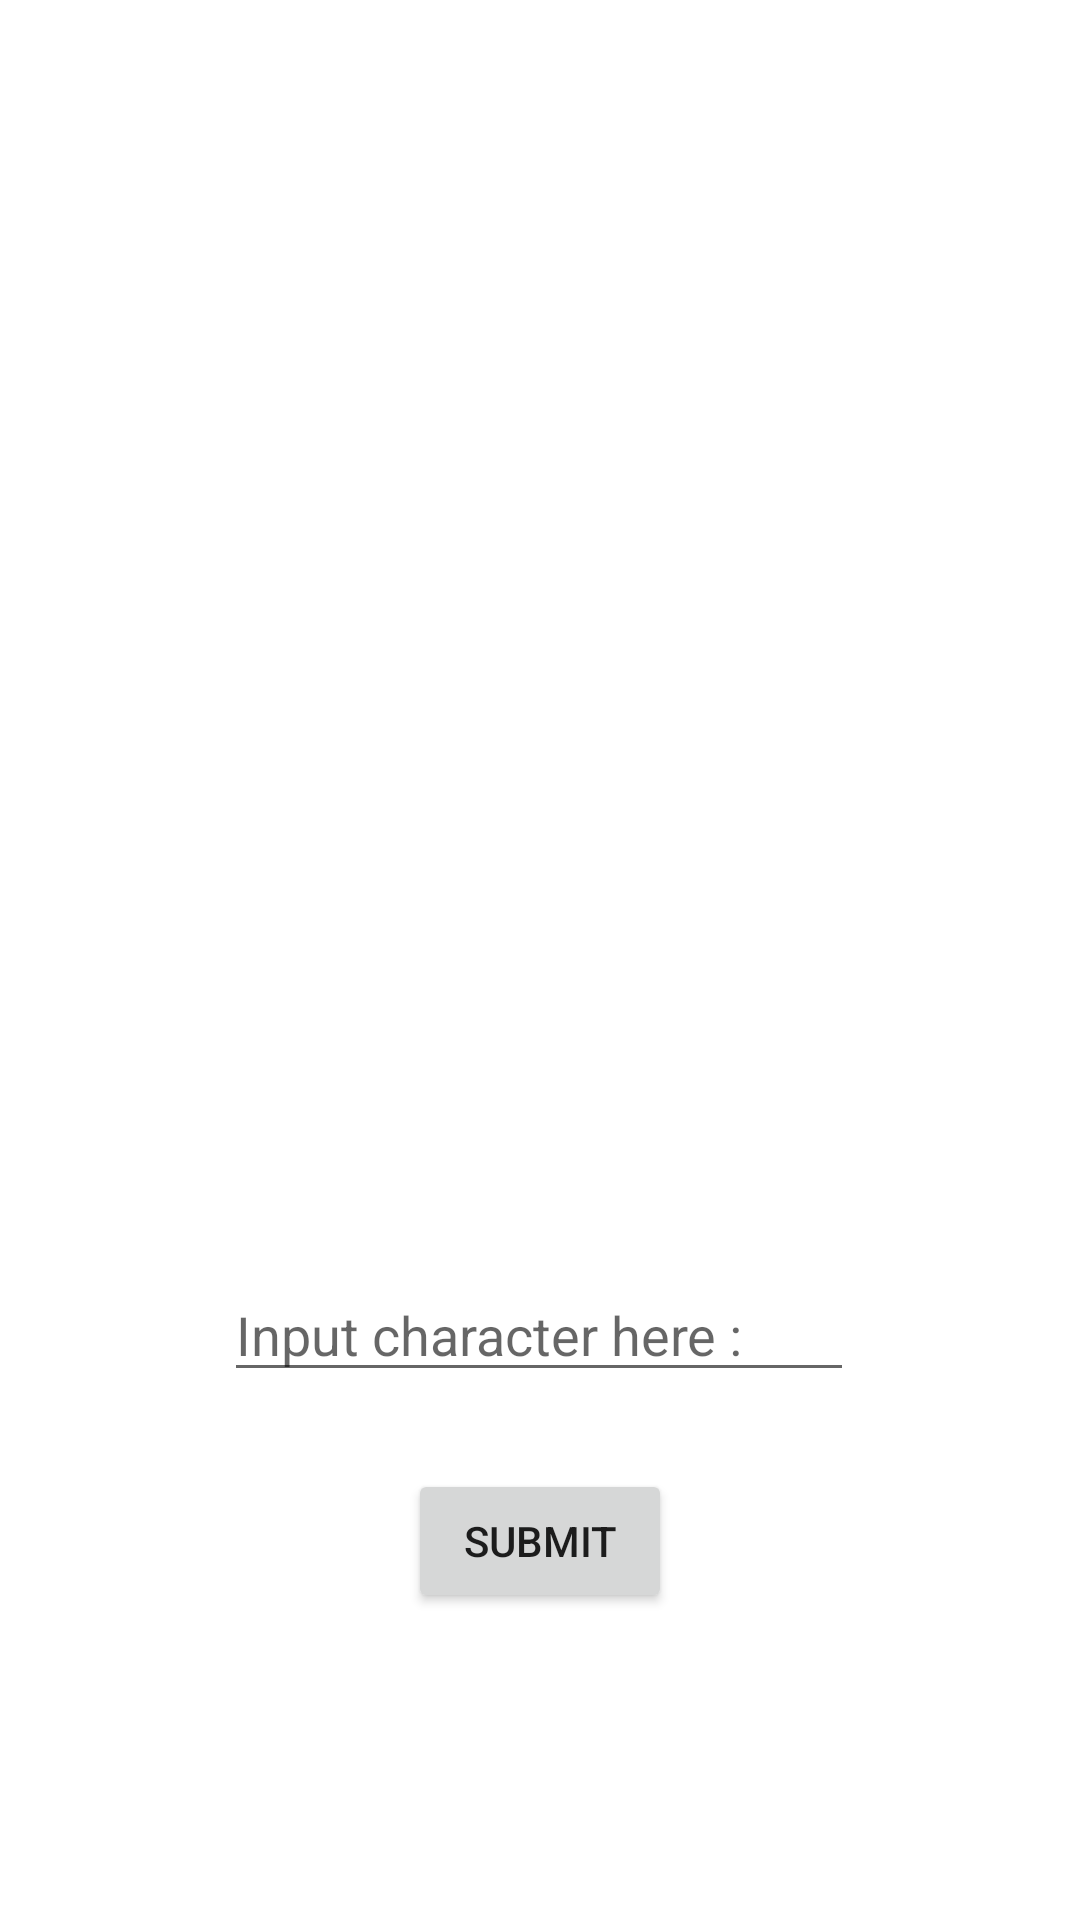

Layout XML and referenced resources for this Android screen:
<!-- AndroidManifest.xml: application theme Theme.Mobile_CourseWork_01 -->
<!-- res/layout/activity_hints_guessing.xml -->
<?xml version="1.0" encoding="utf-8"?>
<androidx.constraintlayout.widget.ConstraintLayout xmlns:android="http://schemas.android.com/apk/res/android"
    xmlns:app="http://schemas.android.com/apk/res-auto"
    xmlns:tools="http://schemas.android.com/tools"
    android:layout_width="match_parent"
    android:layout_height="match_parent"
    tools:context=".HintsGuessing">

    <ImageView
        android:id="@+id/random_imageView2"
        android:layout_width="250dp"
        android:layout_height="250dp"
        android:contentDescription="@string/todo"
        app:layout_constraintBottom_toBottomOf="parent"
        app:layout_constraintEnd_toEndOf="parent"
        app:layout_constraintStart_toStartOf="parent"
        app:layout_constraintTop_toTopOf="parent"
        app:layout_constraintVertical_bias="0.105"
        tools:srcCompat="@tools:sample/backgrounds/scenic" />

    <TextView
        android:id="@+id/txt_hint"
        android:layout_width="wrap_content"
        android:layout_height="wrap_content"
        android:text="@string/txt_hint"
        android:textSize="18sp"
        android:textStyle="normal|bold"
        app:layout_constraintBottom_toBottomOf="parent"
        app:layout_constraintEnd_toEndOf="parent"
        app:layout_constraintHorizontal_bias="0.498"
        app:layout_constraintStart_toStartOf="parent"
        app:layout_constraintTop_toTopOf="parent"
        app:layout_constraintVertical_bias="0.473" />

    <Button
        android:id="@+id/btn_submit"
        android:layout_width="wrap_content"
        android:layout_height="wrap_content"
        android:onClick="submit"
        android:text="@string/btn_submit"
        app:layout_constraintBottom_toBottomOf="parent"
        app:layout_constraintEnd_toEndOf="parent"
        app:layout_constraintStart_toStartOf="parent"
        app:layout_constraintTop_toTopOf="parent"
        app:layout_constraintVertical_bias="0.827" />

    <EditText
        android:id="@+id/input_char"
        android:layout_width="wrap_content"
        android:layout_height="wrap_content"
        android:autofillHints=""
        android:ems="10"
        android:hint="@string/input_char"
        android:inputType="textPersonName"
        app:layout_constraintBottom_toBottomOf="parent"
        app:layout_constraintEnd_toEndOf="parent"
        app:layout_constraintHorizontal_bias="0.497"
        app:layout_constraintStart_toStartOf="parent"
        app:layout_constraintTop_toTopOf="parent"
        app:layout_constraintVertical_bias="0.706" />

    <TextView
        android:id="@+id/answer"
        android:layout_width="wrap_content"
        android:layout_height="wrap_content"
        android:text="@string/answer"
        android:textStyle="normal|bold"
        app:layout_constraintBottom_toBottomOf="parent"
        app:layout_constraintEnd_toEndOf="parent"
        app:layout_constraintHorizontal_bias="0.498"
        app:layout_constraintStart_toStartOf="parent"
        app:layout_constraintTop_toTopOf="parent"
        app:layout_constraintVertical_bias="0.599" />

    <TextView
        android:id="@+id/exceed"
        android:layout_width="wrap_content"
        android:layout_height="wrap_content"
        android:text="@string/exceed"
        android:textSize="16sp"
        android:textStyle="bold|italic"
        app:layout_constraintBottom_toBottomOf="parent"
        app:layout_constraintEnd_toEndOf="parent"
        app:layout_constraintHorizontal_bias="0.498"
        app:layout_constraintStart_toStartOf="parent"
        app:layout_constraintTop_toTopOf="parent"
        app:layout_constraintVertical_bias="0.54" />

</androidx.constraintlayout.widget.ConstraintLayout>
<!-- resources referenced by this layout -->
<resources>
  <string name="answer" />
  <string name="btn_submit">Submit</string>
  <string name="exceed" />
  <string name="input_char">Input character here :</string>
  <string name="todo">TODO</string>
  <string name="txt_hint" />
  <style name="Theme.Mobile_CourseWork_01" parent="Theme.MaterialComponents.DayNight.DarkActionBar">
          
          <item name="colorPrimary">@color/purple_500</item>
          <item name="colorPrimaryVariant">@color/purple_700</item>
          <item name="colorOnPrimary">@color/white</item>
          
          <item name="colorSecondary">@color/teal_200</item>
          <item name="colorSecondaryVariant">@color/teal_700</item>
          <item name="colorOnSecondary">@color/black</item>
          
          <item name="android:statusBarColor" tools:targetApi="l">?attr/colorPrimaryVariant</item>
          
      </style>
  <!-- not gathered from this repository: default colours our renderer supplied (Android Studio template values) -->
  <color name="purple_500">#FF6200EE</color>
  <color name="purple_700">#FF3700B3</color>
  <color name="teal_200">#FF03DAC5</color>
  <color name="teal_700">#FF018786</color>
  <color name="black">#FF000000</color>
  <color name="white">#FFFFFFFF</color>
</resources>
